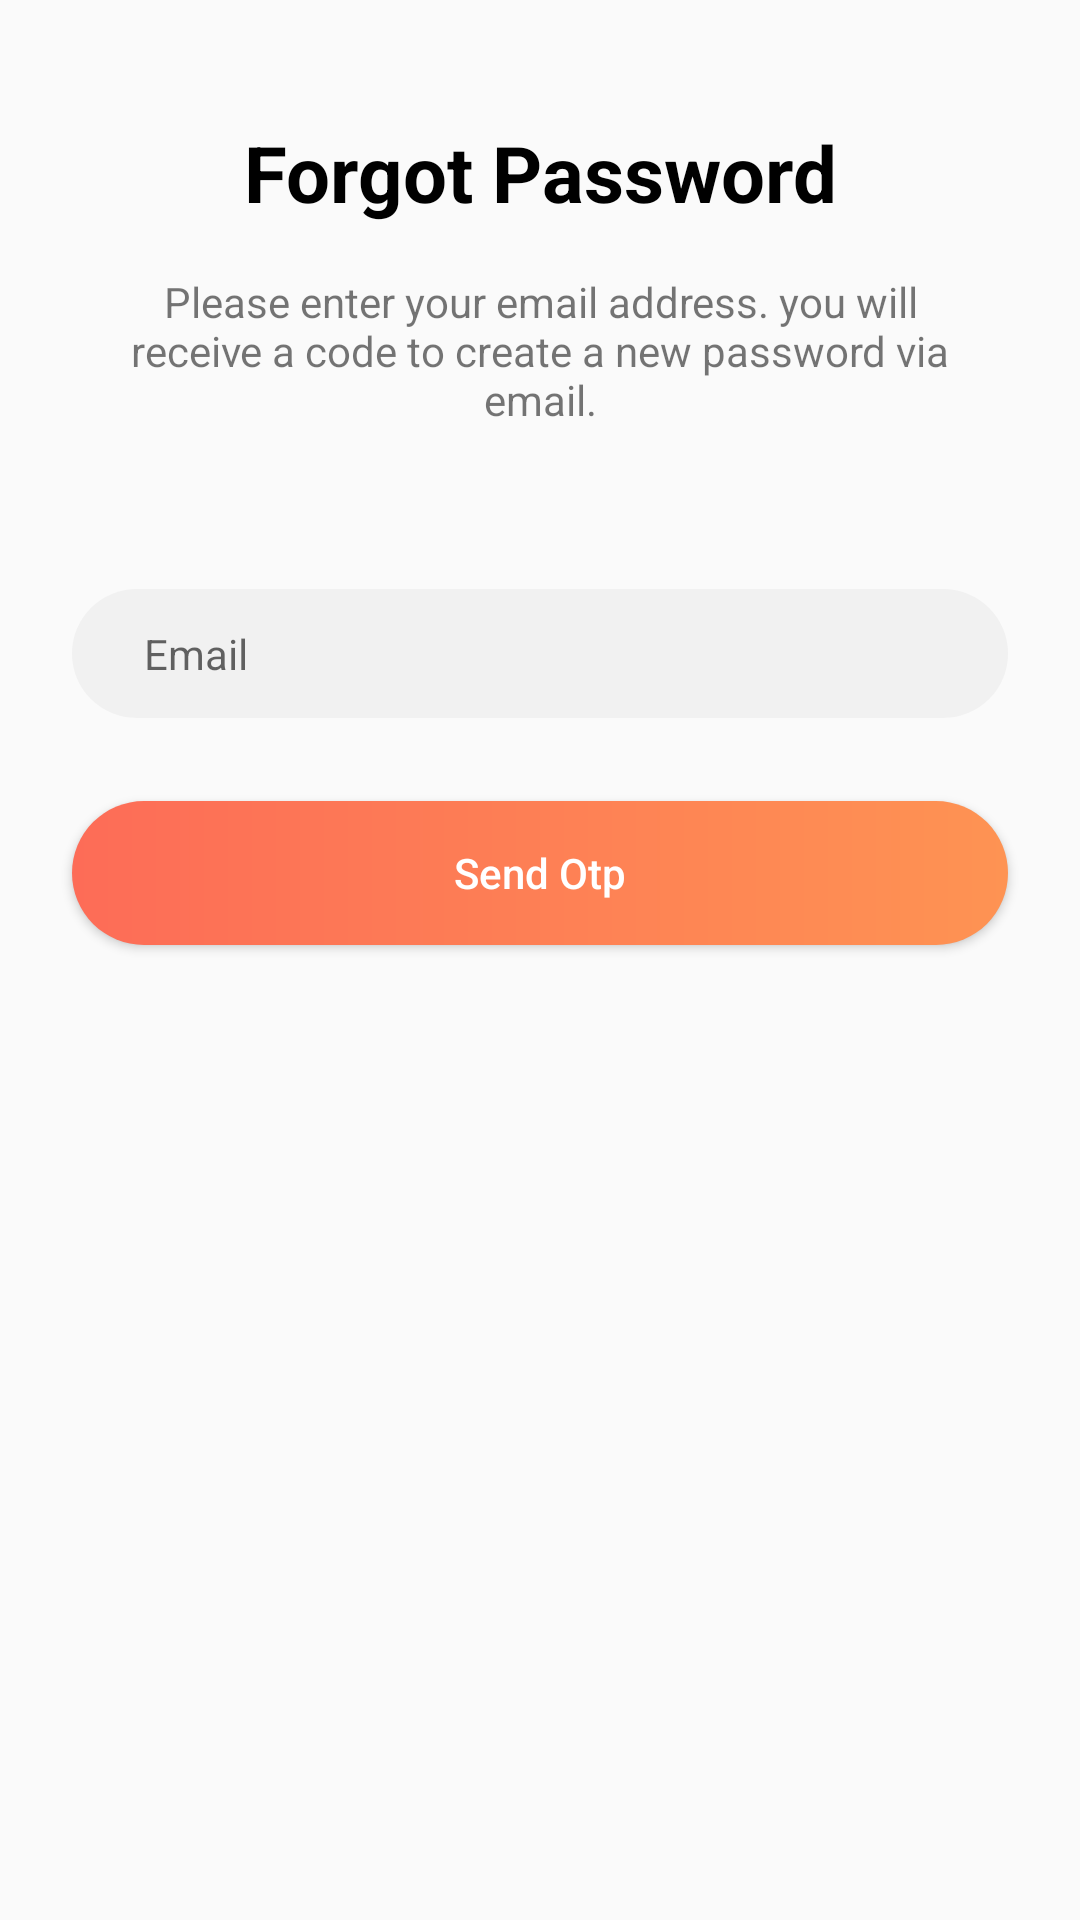

Here is an Android app screen rendered from its layout file. Give the layout XML and the strings, colors and styles it references.
<!-- AndroidManifest.xml: application theme AppTheme -->
<!-- res/layout/activity_forgot_password.xml -->
<?xml version="1.0" encoding="utf-8"?>
<androidx.constraintlayout.widget.ConstraintLayout xmlns:android="http://schemas.android.com/apk/res/android"
    xmlns:app="http://schemas.android.com/apk/res-auto"
    xmlns:tools="http://schemas.android.com/tools"
    android:layout_width="match_parent"
    android:layout_height="match_parent"
    tools:context=".activity.ForgotPasswordActivity">

    <ImageView
        android:id="@+id/imageView"
        android:layout_width="wrap_content"
        android:layout_height="wrap_content"
        android:layout_marginStart="24dp"
        android:layout_marginTop="24dp"
        android:layout_marginEnd="8dp"
        android:layout_marginBottom="8dp"
        android:onClick="onBackForgot"
        app:layout_constraintBottom_toBottomOf="parent"
        app:layout_constraintEnd_toEndOf="parent"
        app:layout_constraintHorizontal_bias="0.0"
        app:layout_constraintStart_toStartOf="parent"
        app:layout_constraintTop_toTopOf="parent"
        app:layout_constraintVertical_bias="0.0"
        app:srcCompat="@drawable/ic_arrow_back_black_24dp" />

    <TextView
        android:id="@+id/textView4"
        android:layout_width="wrap_content"
        android:layout_height="wrap_content"
        android:layout_marginStart="8dp"
        android:layout_marginTop="16dp"
        android:layout_marginEnd="8dp"
        android:layout_marginBottom="8dp"
        android:text="Forgot Password"
        style="@style/headingTextStyle"
        app:layout_constraintBottom_toBottomOf="parent"
        app:layout_constraintEnd_toEndOf="parent"
        app:layout_constraintStart_toStartOf="parent"
        app:layout_constraintTop_toBottomOf="@+id/imageView"
        app:layout_constraintVertical_bias="0.0" />

    <TextView
        android:id="@+id/textView7"
        android:layout_width="0dp"
        android:layout_height="wrap_content"
        android:layout_marginStart="42dp"
        android:layout_marginTop="16dp"
        android:layout_marginEnd="42dp"
        android:layout_marginBottom="8dp"
        android:gravity="center"
        android:text="@string/forgot_placeholder"
        app:layout_constraintBottom_toBottomOf="parent"
        app:layout_constraintEnd_toEndOf="parent"
        app:layout_constraintStart_toStartOf="parent"
        app:layout_constraintTop_toBottomOf="@+id/textView4"
        app:layout_constraintVertical_bias="0.0" />

    <EditText
        android:id="@+id/editText"
        android:layout_width="0dp"
        android:layout_height="wrap_content"
        android:layout_marginStart="24dp"
        android:layout_marginEnd="24dp"
        android:layout_marginBottom="8dp"
        android:background="@drawable/edittext_capsule"
        android:ems="10"
        android:hint="Email"
        android:inputType="textEmailAddress"
        android:paddingLeft="24dp"
        android:paddingTop="12dp"
        android:paddingBottom="12dp"
        android:textSize="14sp"
        app:layout_constraintBottom_toBottomOf="parent"
        app:layout_constraintEnd_toEndOf="parent"
        app:layout_constraintStart_toStartOf="parent"
        app:layout_constraintTop_toBottomOf="@+id/textView7"
        app:layout_constraintVertical_bias="0.120000005" />

    <Button
        android:id="@+id/button5"
        android:layout_width="0dp"
        android:layout_height="wrap_content"
        android:layout_marginBottom="8dp"
        android:text="Send Otp"
        style="@style/myButtonStyle"
        android:onClick="sendForgotOtp"
        app:layout_constraintBottom_toBottomOf="parent"
        app:layout_constraintEnd_toEndOf="@+id/editText"
        app:layout_constraintStart_toStartOf="@+id/editText"
        app:layout_constraintTop_toBottomOf="@+id/editText"
        app:layout_constraintVertical_bias="0.08" />


</androidx.constraintlayout.widget.ConstraintLayout>
<!-- resources referenced by this layout -->
<resources>
  <!-- drawable edittext_capsule (drawable) -->
  <?xml version="1.0" encoding="utf-8"?>
  <shape xmlns:android="http://schemas.android.com/apk/res/android"
      android:shape="rectangle" android:padding="10dp">
      <solid android:color="#65E4E4E4"/>
      <corners
          android:bottomRightRadius="25dp"
          android:bottomLeftRadius="25dp"
          android:topLeftRadius="25dp"
          android:topRightRadius="25dp"/>
  </shape>
  <string name="forgot_placeholder">Please enter your email address. you will receive a code to create a new password via email.</string>
  <style name="headingTextStyle">
          <item name="android:textColor">@color/black</item>
          <item name="android:textSize">26sp</item>
          <item name="android:textStyle">bold</item>
          <item name="android:gravity">center</item>
      </style>
  <style name="myButtonStyle">
          <item name="android:textColor">@color/white</item>
          <item name="android:textAllCaps">false</item>
          <item name="android:background">@drawable/btn_background</item>
      </style>
  <style name="AppTheme" parent="Theme.AppCompat.Light.NoActionBar">
          
          <item name="colorPrimary">@color/colorPrimary</item>
          <item name="colorPrimaryDark">@color/colorPrimaryDark</item>
          <item name="colorAccent">@color/colorAccent</item>
          <item name="android:autofilledHighlight" tools:ignore="NewApi">@android:color/transparent</item>
          <item name="android:statusBarColor" tools:ignore="NewApi">@color/colorPrimaryDark</item>
          <item name="drawerArrowStyle">@style/DrawerArrowStyle</item>
      </style>
  <color name="black">#000000</color>
  <color name="white">#ffffff</color>
  <!-- drawable btn_background (drawable) -->
  <?xml version="1.0" encoding="utf-8"?>
  <shape xmlns:android="http://schemas.android.com/apk/res/android"
      android:shape="rectangle" android:padding="10dp">
      <solid android:color="#ffffff"/>
  
      <corners
          android:bottomRightRadius="25dp"
          android:bottomLeftRadius="25dp"
          android:topLeftRadius="25dp"
          android:topRightRadius="25dp"/>
  
      <gradient
          android:startColor="@color/secondry"
          android:endColor="@color/colorAccent"
          android:type="linear" />
  </shape>
  <color name="colorPrimary">#FF8761</color>
  <color name="colorPrimaryDark">#fd6c57</color>
  <color name="colorAccent">#fe9353</color>
  <style name="DrawerArrowStyle" parent="Widget.AppCompat.DrawerArrowToggle">
          <item name="spinBars">true</item>
          <item name="color">@android:color/white</item>
      </style>
  <color name="secondry">#fd6c57</color>
</resources>
